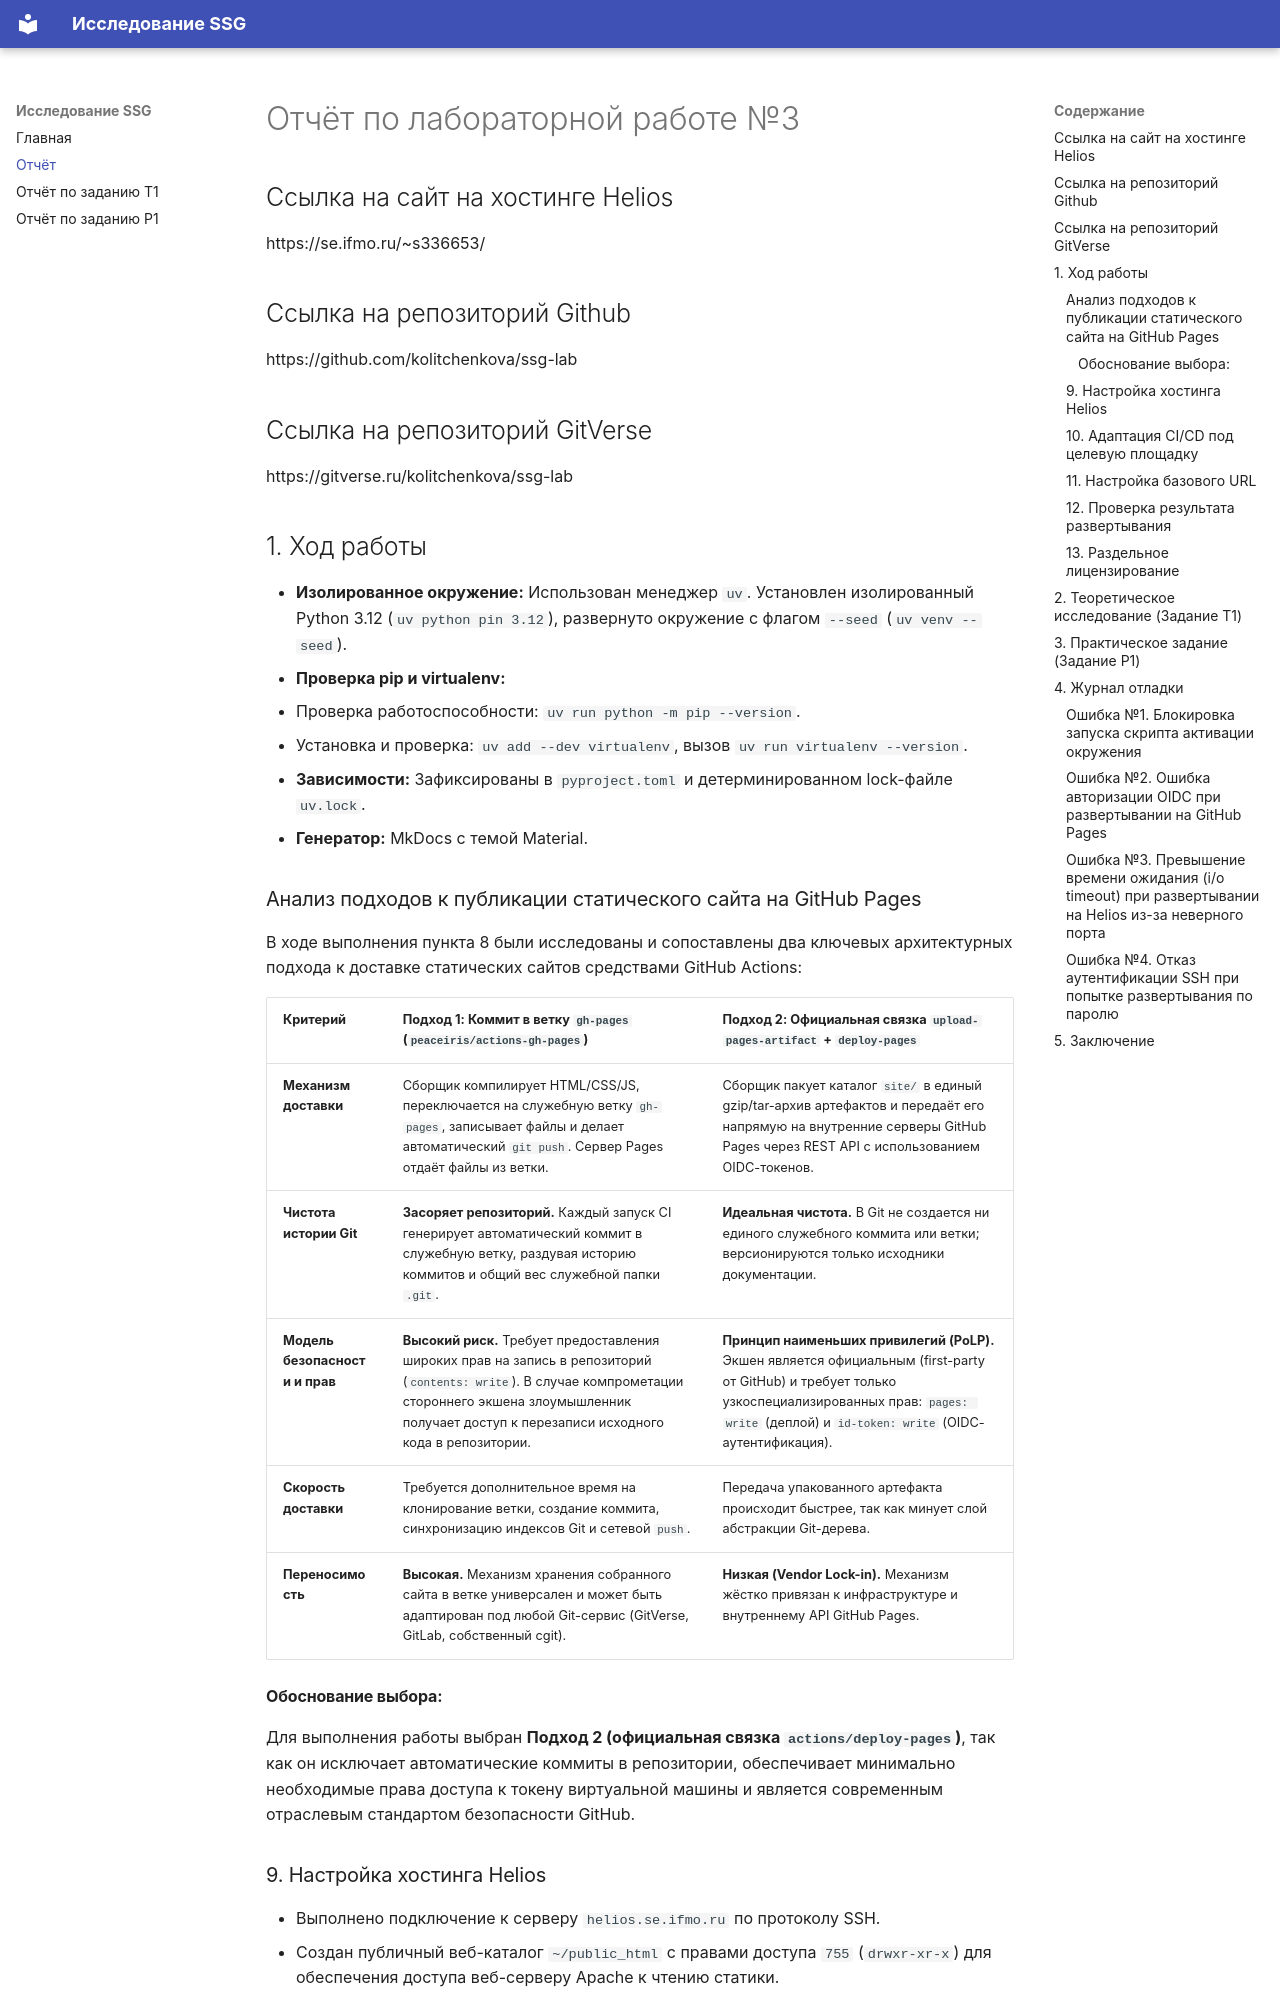

repository: kolitchenkova/ssg-lab · page: report/index.html · generator: mkdocs

# Отчёт по лабораторной работе №3

## Ссылка на сайт на хостинге Helios
https://se.ifmo.ru/~s336653/
## Ссылка на репозиторий Github
https://github.com/kolitchenkova/ssg-lab
## Ссылка на репозиторий GitVerse
https://gitverse.ru/kolitchenkova/ssg-lab


## 1. Ход работы
- **Изолированное окружение:** Использован менеджер `uv`. Установлен изолированный Python 3.12 (`uv python pin 3.12`), развернуто окружение с флагом `--seed` (`uv venv --seed`).
- **Проверка pip и virtualenv:**
  - Проверка работоспособности: `uv run python -m pip --version`.
  - Установка и проверка: `uv add --dev virtualenv`, вызов `uv run virtualenv --version`.
- **Зависимости:** Зафиксированы в `pyproject.toml` и детерминированном lock-файле `uv.lock`.
- **Генератор:** MkDocs с темой Material.

### Анализ подходов к публикации статического сайта на GitHub Pages

В ходе выполнения пункта 8 были исследованы и сопоставлены два ключевых архитектурных подхода к доставке статических сайтов средствами GitHub Actions:

| Критерий | Подход 1: Коммит в ветку `gh-pages` (`peaceiris/actions-gh-pages`) | Подход 2: Официальная связка `upload-pages-artifact` + `deploy-pages` |
| :--- | :--- | :--- |
| **Механизм доставки** | Сборщик компилирует HTML/CSS/JS, переключается на служебную ветку `gh-pages`, записывает файлы и делает автоматический `git push`. Сервер Pages отдаёт файлы из ветки. | Сборщик пакует каталог `site/` в единый gzip/tar-архив артефактов и передаёт его напрямую на внутренние серверы GitHub Pages через REST API с использованием OIDC-токенов. |
| **Чистота истории Git** | **Засоряет репозиторий.** Каждый запуск CI генерирует автоматический коммит в служебную ветку, раздувая историю коммитов и общий вес служебной папки `.git`. | **Идеальная чистота.** В Git не создается ни единого служебного коммита или ветки; версионируются только исходники документации. |
| **Модель безопасности и прав** | **Высокий риск.** Требует предоставления широких прав на запись в репозиторий (`contents: write`). В случае компрометации стороннего экшена злоумышленник получает доступ к перезаписи исходного кода в репозитории. | **Принцип наименьших привилегий (PoLP).** Экшен является официальным (first-party от GitHub) и требует только узкоспециализированных прав: `pages: write` (деплой) и `id-token: write` (OIDC-аутентификация). |
| **Скорость доставки** | Требуется дополнительное время на клонирование ветки, создание коммита, синхронизацию индексов Git и сетевой `push`. | Передача упакованного артефакта происходит быстрее, так как минует слой абстракции Git-дерева. |
| **Переносимость** | **Высокая.** Механизм хранения собранного сайта в ветке универсален и может быть адаптирован под любой Git-сервис (GitVerse, GitLab, собственный cgit). | **Низкая (Vendor Lock-in).** Механизм жёстко привязан к инфраструктуре и внутреннему API GitHub Pages. |

#### Обоснование выбора:
Для выполнения работы выбран **Подход 2 (официальная связка `actions/deploy-pages`)**, так как он исключает автоматические коммиты в репозитории, обеспечивает минимально необходимые права доступа к токену виртуальной машины и является современным отраслевым стандартом безопасности GitHub.

### 9. Настройка хостинга Helios
- Выполнено подключение к серверу `helios.se.ifmo.ru` по протоколу SSH.
- Создан публичный веб-каталог `~/public_html` с правами доступа `755` (`drwxr-xr-x`) для обеспечения доступа веб-серверу Apache к чтению статики.
